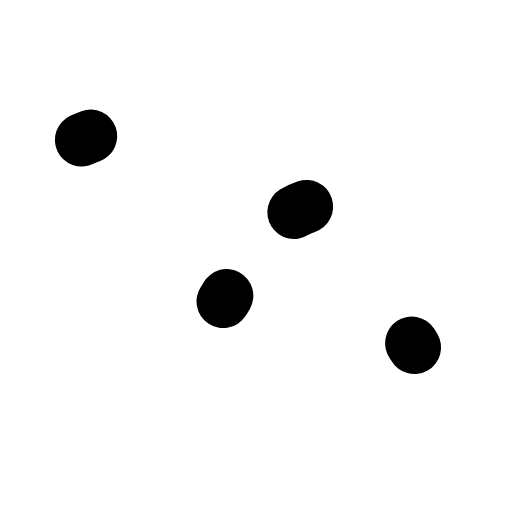
t = 0.00 s
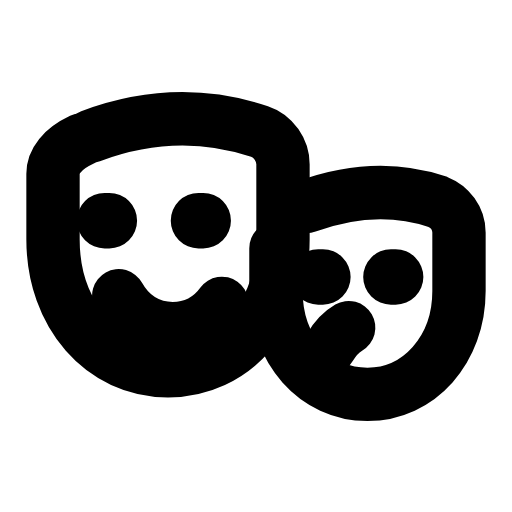
t = 0.32 s
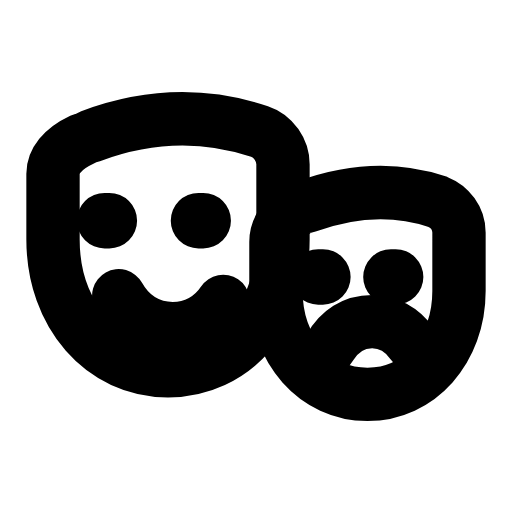
t = 0.63 s
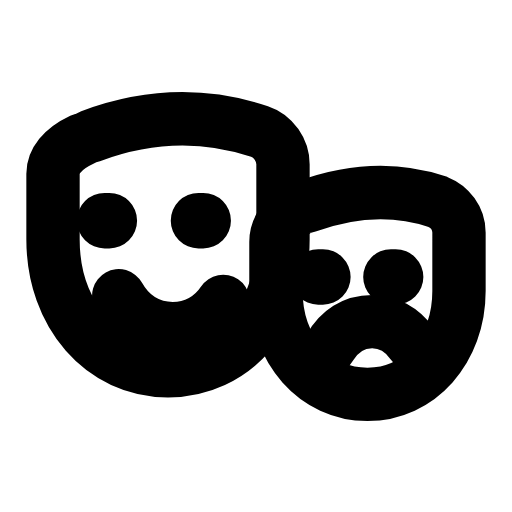
t = 0.95 s
t = 1.27 s: frame unchanged from t = 0.95 s, image omitted
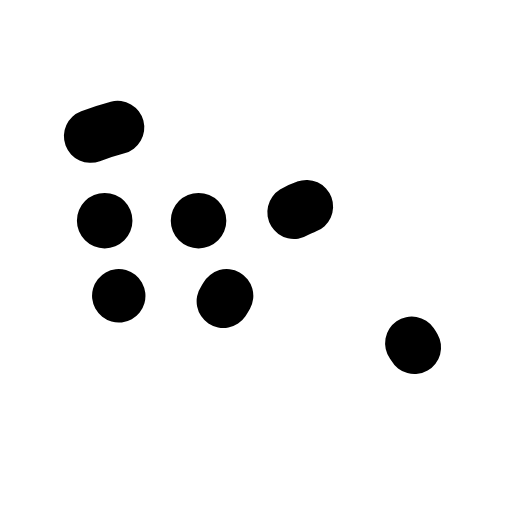
t = 1.58 s

The animated SVG that drew these frames (rendered in a browser with its animation timeline set to each time). Animation: 6 SMIL elements (animate=6); one cycle of 1.90 s, repeats indefinitely.

<svg xmlns="http://www.w3.org/2000/svg" width="24" height="24" viewBox="0 0 24 24" fill="none"><g transform="translate(-0.375 0.444) scale(1.1)"><path stroke="currentColor" stroke-width="2.273" stroke-linecap="round" stroke-linejoin="round" fill="none" d="M4.2 5.4C6.6 4.5 9 4.4 11.4 5.2C12 5.4 12.4 6 12.4 6.6L12.4 9.8C12.4 13 10.3 15.4 7.5 15.4S2.6 13 2.6 9.8L2.6 7C2.6 6.4 3.1 5.8 4.2 5.4Z" pathLength="1" stroke-dasharray="1"><animate attributeName="stroke-dashoffset" values="1;1;0;0;0;0;1;1;1" keyTimes="0;0;0.189;0.45;0.6;0.774;0.9;0.9;1" dur="1.9s" repeatCount="indefinite" calcMode="spline" keySplines="0.16 1 0.3 1;0.16 1 0.3 1;0.16 1 0.3 1;0.16 1 0.3 1;0.16 1 0.3 1;0.16 1 0.3 1;0.16 1 0.3 1;0.16 1 0.3 1"/></path><path stroke="currentColor" stroke-width="2.364" stroke-linecap="round" stroke-linejoin="round" fill="none" d="M4.8 9L5 9M8.8 9L9 9" pathLength="1" stroke-dasharray="1"><animate attributeName="stroke-dashoffset" values="1;1;0;0;0;0;1;1;1" keyTimes="0;0.0315;0.2205;0.45;0.6;0.753;0.879;0.9;1" dur="1.9s" repeatCount="indefinite" calcMode="spline" keySplines="0.16 1 0.3 1;0.16 1 0.3 1;0.16 1 0.3 1;0.16 1 0.3 1;0.16 1 0.3 1;0.16 1 0.3 1;0.16 1 0.3 1;0.16 1 0.3 1"/></path><path stroke="currentColor" stroke-width="2.273" stroke-linecap="round" stroke-linejoin="round" fill="none" d="M5.4 12.2C5.9 13.1 6.7 13.6 7.7 13.6S9.5 13.1 10 12.2" pathLength="1" stroke-dasharray="1"><animate attributeName="stroke-dashoffset" values="1;1;0;0;0;0;1;1;1" keyTimes="0;0.063;0.252;0.45;0.6;0.732;0.858;0.9;1" dur="1.9s" repeatCount="indefinite" calcMode="spline" keySplines="0.16 1 0.3 1;0.16 1 0.3 1;0.16 1 0.3 1;0.16 1 0.3 1;0.16 1 0.3 1;0.16 1 0.3 1;0.16 1 0.3 1;0.16 1 0.3 1"/></path><path stroke="currentColor" stroke-width="2.273" stroke-linecap="round" stroke-linejoin="round" fill="none" d="M13.4 8.4C15.3 7.7 17.2 7.6 19 8.2C19.5 8.4 19.9 8.9 19.9 9.5L19.9 12C19.9 14.5 18.2 16.4 16 16.4S12.1 14.5 12.1 12L12.1 9.9C12.1 9.3 12.5 8.7 13.4 8.4Z" pathLength="1" stroke-dasharray="1"><animate attributeName="stroke-dashoffset" values="1;1;0;0;0;0;1;1;1" keyTimes="0;0.0945;0.2835;0.45;0.6;0.711;0.837;0.9;1" dur="1.9s" repeatCount="indefinite" calcMode="spline" keySplines="0.16 1 0.3 1;0.16 1 0.3 1;0.16 1 0.3 1;0.16 1 0.3 1;0.16 1 0.3 1;0.16 1 0.3 1;0.16 1 0.3 1;0.16 1 0.3 1"/></path><path stroke="currentColor" stroke-width="2.364" stroke-linecap="round" stroke-linejoin="round" fill="none" d="M13.9 11.4L14.1 11.4M17 11.4L17.2 11.4" pathLength="1" stroke-dasharray="1"><animate attributeName="stroke-dashoffset" values="1;1;0;0;0;0;1;1;1" keyTimes="0;0.126;0.315;0.45;0.6;0.69;0.816;0.9;1" dur="1.9s" repeatCount="indefinite" calcMode="spline" keySplines="0.16 1 0.3 1;0.16 1 0.3 1;0.16 1 0.3 1;0.16 1 0.3 1;0.16 1 0.3 1;0.16 1 0.3 1;0.16 1 0.3 1;0.16 1 0.3 1"/></path><path stroke="currentColor" stroke-width="2.273" stroke-linecap="round" stroke-linejoin="round" fill="none" d="M14.4 14.4C14.8 13.7 15.4 13.3 16.2 13.3C16.9 13.3 17.6 13.7 18 14.4" pathLength="1" stroke-dasharray="1"><animate attributeName="stroke-dashoffset" values="1;1;0;0;0;0;1;1;1" keyTimes="0;0.1575;0.3465;0.45;0.6;0.669;0.795;0.9;1" dur="1.9s" repeatCount="indefinite" calcMode="spline" keySplines="0.16 1 0.3 1;0.16 1 0.3 1;0.16 1 0.3 1;0.16 1 0.3 1;0.16 1 0.3 1;0.16 1 0.3 1;0.16 1 0.3 1;0.16 1 0.3 1"/></path></g></svg>
